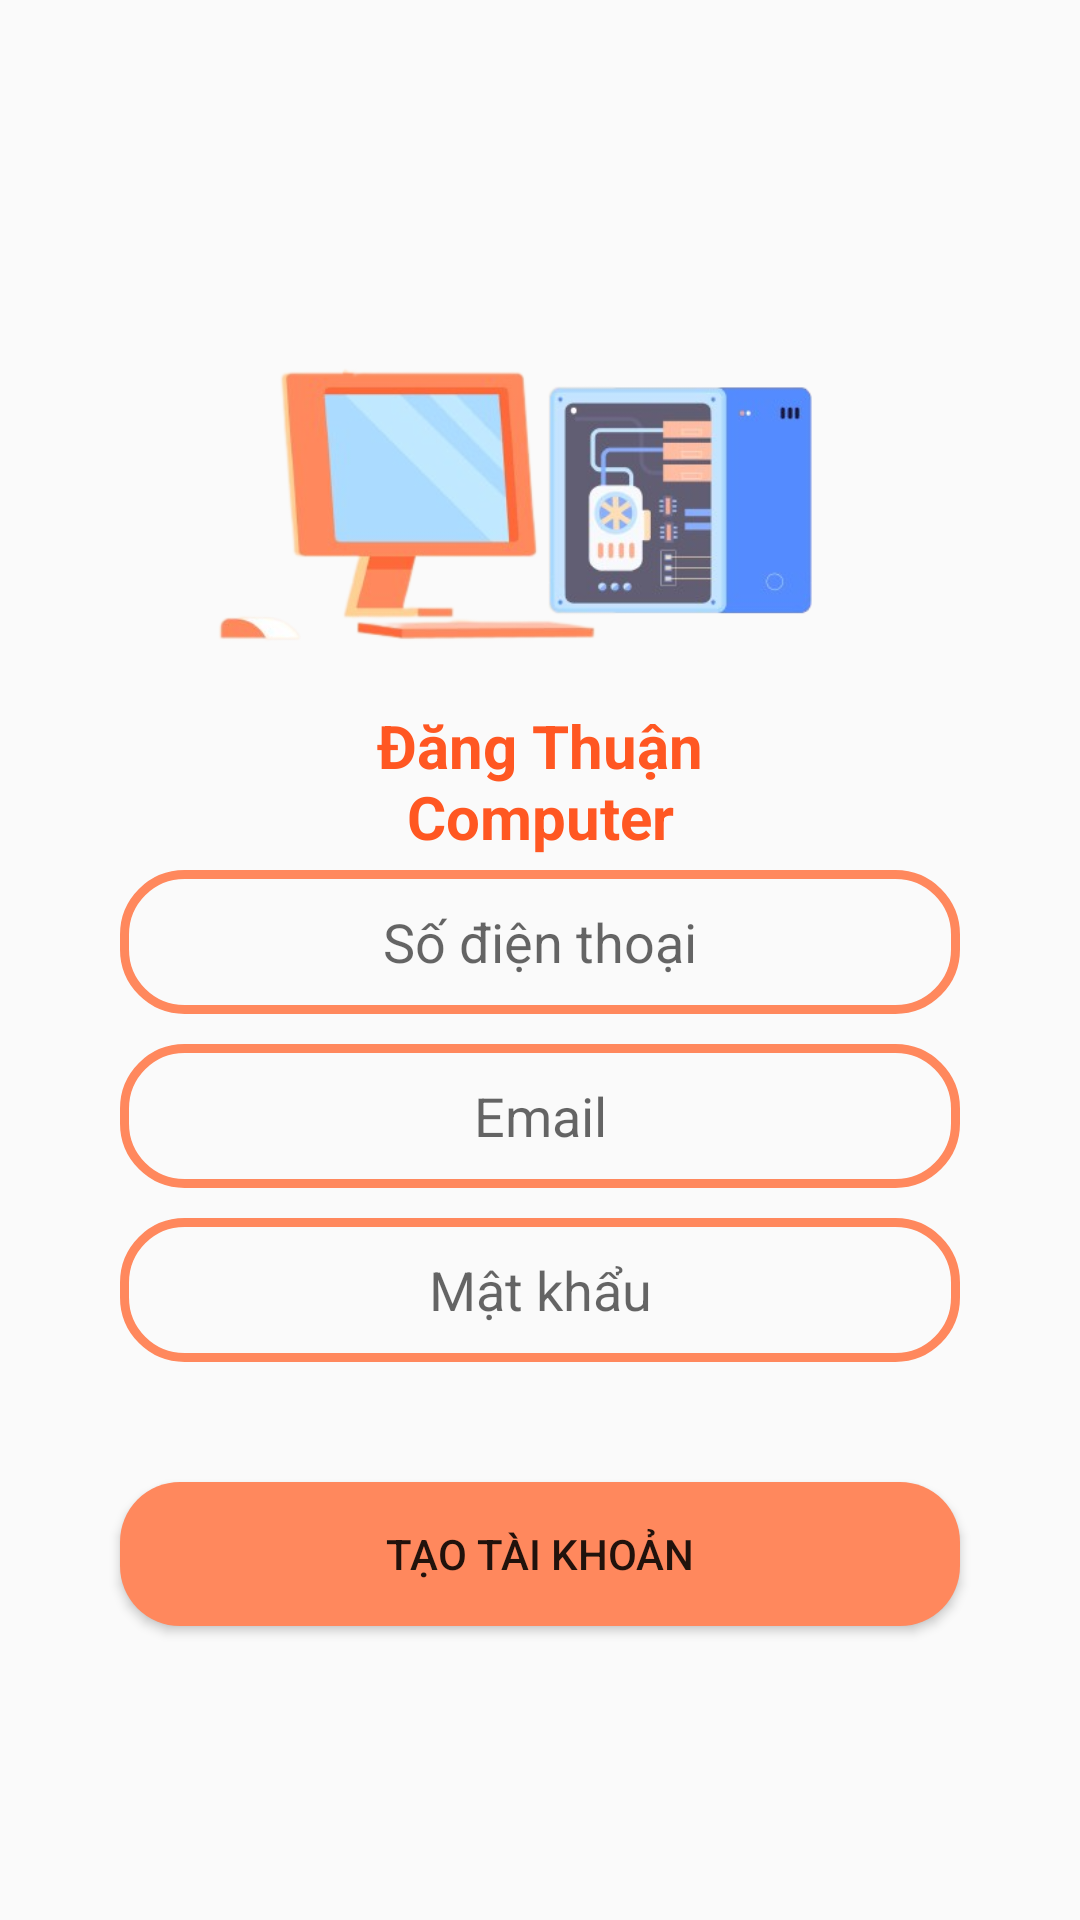

Write the Android layout XML for this screen, with the resource values it uses.
<!-- AndroidManifest.xml: application theme Theme.AppBanLinhKien30 -->
<!-- res/layout/activity_register.xml -->
<?xml version="1.0" encoding="utf-8"?>
<RelativeLayout xmlns:android="http://schemas.android.com/apk/res/android"
    xmlns:app="http://schemas.android.com/apk/res-auto"
    xmlns:tools="http://schemas.android.com/tools"
    android:layout_width="match_parent"
    android:layout_height="match_parent"
    tools:context=".activity.RegisterActivity">

    <ImageView
        android:id="@+id/imgLoginLogo"
        android:layout_width="300dp"
        android:layout_height="200dp"
        android:layout_centerHorizontal="true"
        android:layout_marginTop="60dp"
        android:src="@drawable/login_logo"
        android:contentDescription="@string/app_name"
        />

    <TextView
        android:layout_width="220dp"
        android:layout_height="wrap_content"
        android:layout_below="@+id/imgLoginLogo"
        android:layout_alignParentStart="true"
        android:layout_alignParentTop="true"
        android:layout_alignParentEnd="true"
        android:layout_marginStart="95dp"
        android:layout_marginTop="235dp"
        android:layout_marginEnd="95dp"
        android:text="@string/app_name"
        android:textAlignment="center"
        android:textColor="#FF5722"
        android:textSize="20sp"
        android:textStyle="bold"
        tools:ignore="TextSizeCheck" />

    <EditText
        android:id="@+id/edtPhone"
        android:layout_width="match_parent"
        android:layout_height="48dp"
        android:layout_below="@+id/imgLoginLogo"
        android:layout_marginStart="40dp"
        android:layout_marginTop="30dp"
        android:layout_marginEnd="40dp"
        android:background="@drawable/input"
        android:gravity="center"
        android:hint="@string/phone_number"
        tools:ignore="VisualLintTextFieldSize"
        android:inputType="phone"
        android:autofillHints="" />

    <EditText
        android:id="@+id/edtEmail"
        android:layout_width="match_parent"
        android:layout_height="48dp"
        android:layout_below="@+id/edtPhone"
        android:layout_marginStart="40dp"
        android:layout_marginTop="10dp"
        android:layout_marginEnd="40dp"
        android:autofillHints=""
        android:background="@drawable/input"
        android:gravity="center"
        android:hint="Email"
        android:inputType="textEmailAddress"
        tools:ignore="VisualLintTextFieldSize" />

    <EditText
        android:id="@+id/edtPasswordRegister"
        android:layout_width="match_parent"
        android:layout_height="48dp"
        android:layout_below="@+id/edtEmail"
        android:layout_marginStart="40dp"
        android:layout_marginTop="10dp"
        android:layout_marginEnd="40dp"
        android:autofillHints=""
        android:background="@drawable/input"
        android:gravity="center"
        android:hint="@string/password"
        android:inputType="textPassword"
        tools:ignore="VisualLintTextFieldSize" />

    <Button
        android:id="@+id/btnCreateAccount"
        android:layout_width="match_parent"
        android:layout_height="wrap_content"
        android:layout_below="@+id/edtPasswordRegister"
        android:layout_alignParentStart="true"
        android:layout_alignParentEnd="true"
        android:layout_marginStart="40dp"
        android:layout_marginTop="40dp"
        android:layout_marginEnd="40dp"
        android:background="@drawable/button"
        android:text="@string/create_account"
        tools:ignore="VisualLintButtonSize" />
</RelativeLayout>
<!-- resources referenced by this layout -->
<resources>
  <!-- drawable button (drawable) -->
  <?xml version="1.0" encoding="utf-8"?>
  <selector xmlns:android="http://schemas.android.com/apk/res/android">
      <item android:state_pressed="false">
          <shape>
              <solid android:color="@color/orange_main"></solid>
              <corners android:radius="20dp"></corners>
          </shape>
      </item>
  
      <item android:state_pressed="true">
      <shape>
          <solid android:color="@color/orange_dark"></solid>
          <corners android:radius="20dp"></corners>
      </shape>
  </item>
  
  </selector>
  <!-- drawable input (drawable) -->
  <?xml version="1.0" encoding="utf-8"?>
  <selector xmlns:android="http://schemas.android.com/apk/res/android">
      <item android:state_pressed="false">
          <shape>
              <stroke android:color="@color/orange_main"
                  android:width="3dp"></stroke>
              <corners android:radius="20dp"></corners>
          </shape>
      </item>
  
      <item android:state_pressed="true">
          <shape>
              <stroke android:color="@color/orange_dark"
                  android:width="3dp"></stroke>
              <corners android:radius="20dp"></corners>
          </shape>
      </item>
  
  </selector>
  <!-- drawable login_logo: png bitmap (drawable, 88718 bytes) -->
  <string name="app_name">Đăng Thuận Computer</string>
  <string name="create_account">Tạo tài khoản</string>
  <string name="password">Mật khẩu</string>
  <string name="phone_number">Số điện thoại</string>
  <style name="Theme.AppBanLinhKien30" parent="Base.Theme.AppBanLinhKien30" />
  <color name="orange_main">#ff885d</color>
  <color name="orange_dark">#914F37</color>
  <style name="Base.Theme.AppBanLinhKien30" parent="Theme.AppCompat.DayNight.NoActionBar">
          
          
      </style>
</resources>
